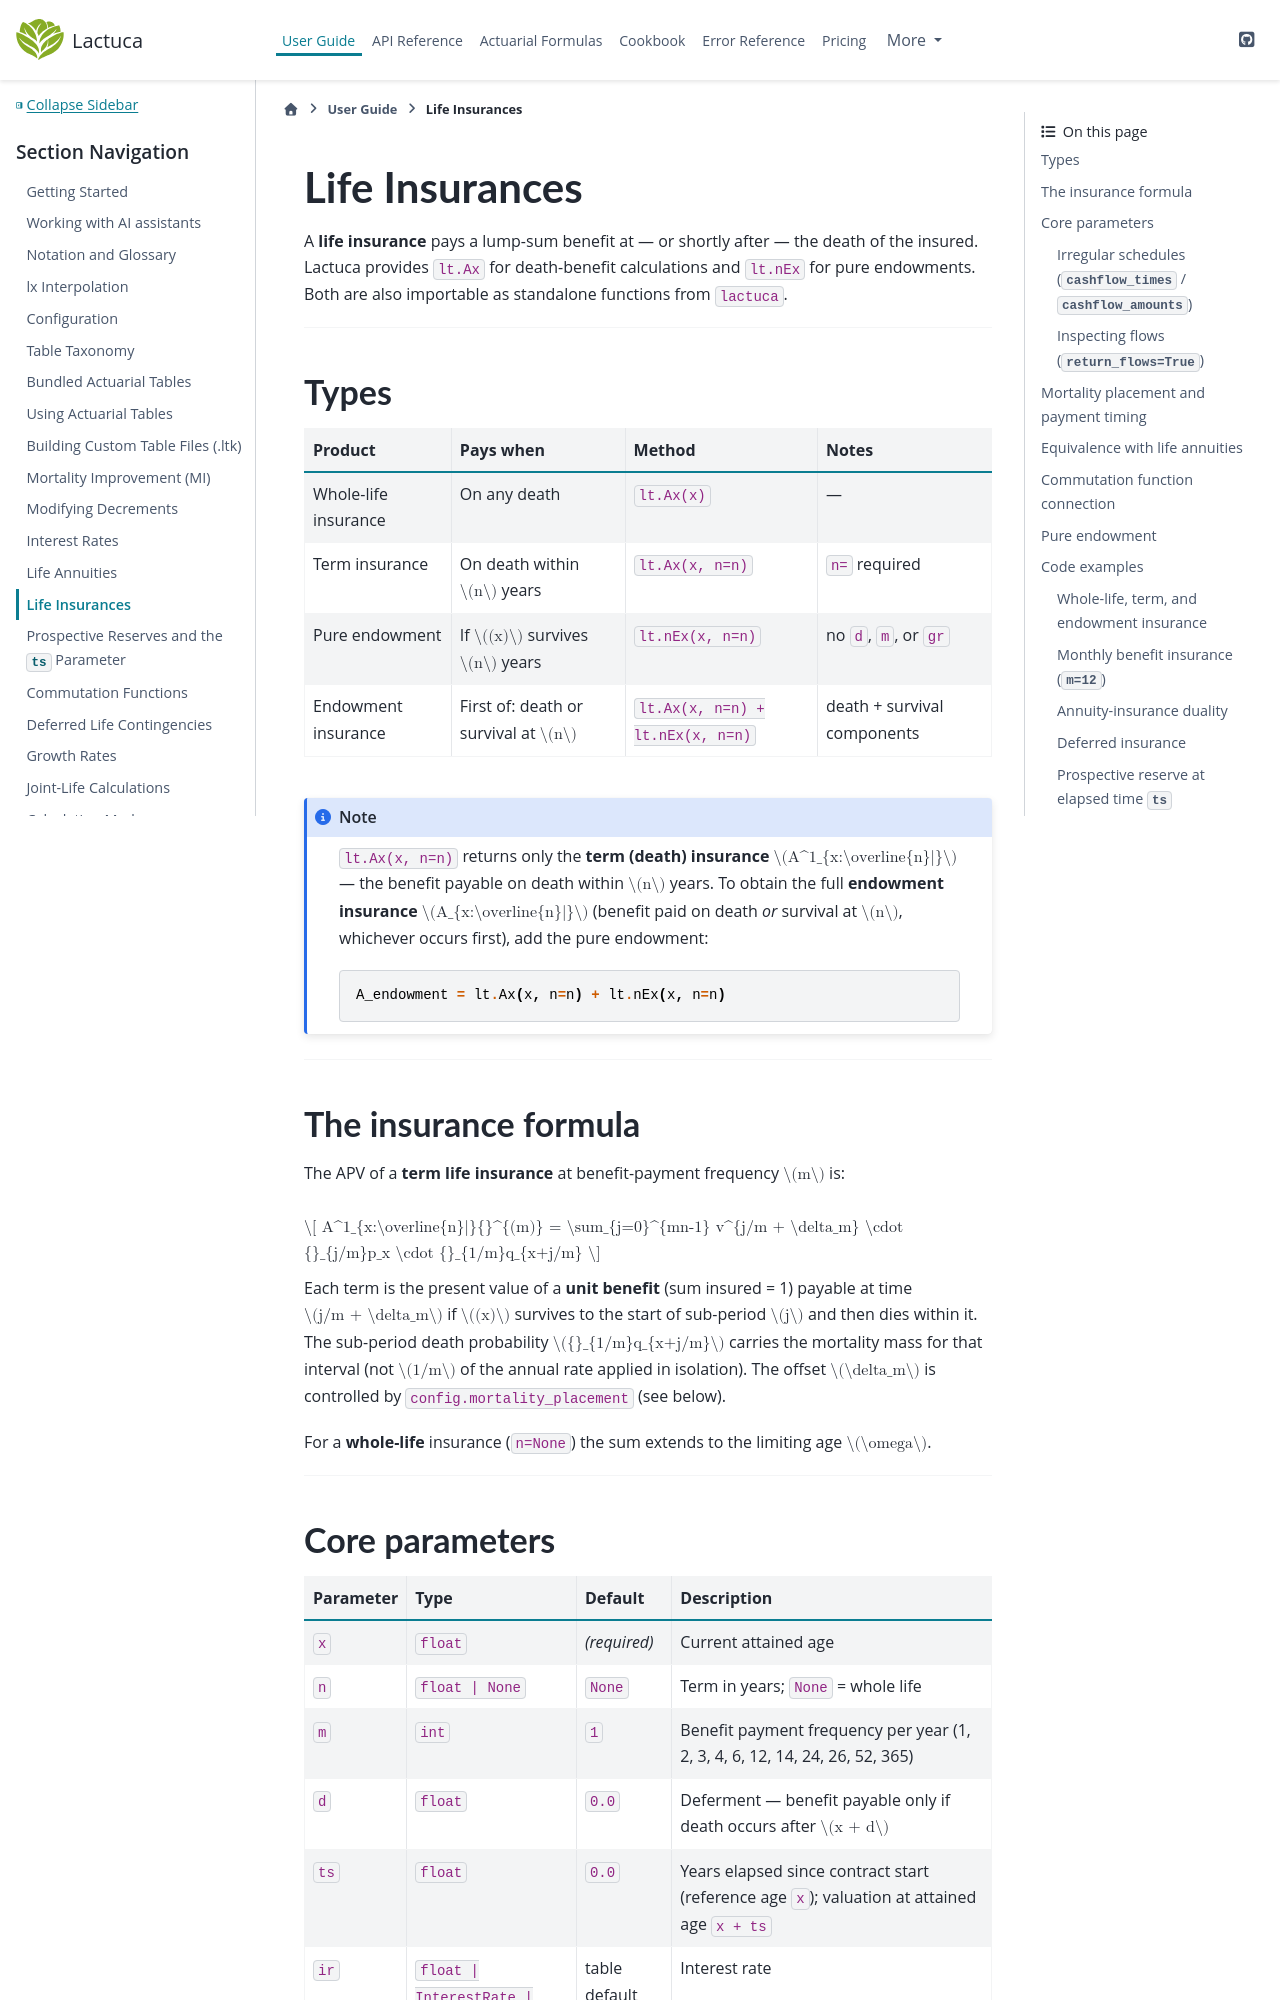

repository: actuaan/lactuca · page: v0.1.0/user_guide/life_insurances_guide.html · generator: sphinx

# Life Insurances

A **life insurance** pays a lump-sum benefit at — or shortly after — the death of the
insured.  Lactuca provides `lt.Ax` for death-benefit calculations and `lt.nEx` for
pure endowments.  Both are also importable as standalone functions from `lactuca`.

---

## Types

| Product | Pays when | Method | Notes |
|---------|-----------|--------|-------|
| Whole-life insurance | On any death | `lt.Ax(x)` | — |
| Term insurance | On death within $n$ years | `lt.Ax(x, n=n)` | `n=` required |
| Pure endowment | If $(x)$ survives $n$ years | `lt.nEx(x, n=n)` | no `d`, `m`, or `gr` |
| Endowment insurance | First of: death or survival at $n$ | `lt.Ax(x, n=n) + lt.nEx(x, n=n)` | death + survival components |

:::{note}
`lt.Ax(x, n=n)` returns only the **term (death) insurance** $A^1_{x:\overline{n}|}$ —
the benefit payable on death within $n$ years.  To obtain the full **endowment
insurance** $A_{x:\overline{n}|}$ (benefit paid on death *or* survival at $n$, whichever
occurs first), add the pure endowment:

```python
A_endowment = lt.Ax(x, n=n) + lt.nEx(x, n=n)
```
:::

---

## The insurance formula

The APV of a **term life insurance** at benefit-payment frequency $m$ is:

$$
A^1_{x:\overline{n}|}{}^{(m)}
= \sum_{j=0}^{mn-1} v^{j/m + \delta_m} \cdot {}_{j/m}p_x \cdot {}_{1/m}q_{x+j/m}
$$

Each term is the present value of a **unit benefit** (sum insured = 1) payable at time
$j/m + \delta_m$ if $(x)$ survives to the start of sub-period $j$ and then dies within it.
The sub-period death probability ${}_{1/m}q_{x+j/m}$ carries the mortality mass for that
interval (not $1/m$ of the annual rate applied in isolation).  The offset
$\delta_m$ is controlled by `config.mortality_placement` (see below).

For a **whole-life** insurance (`n=None`) the sum extends to the limiting age $\omega$.

---
